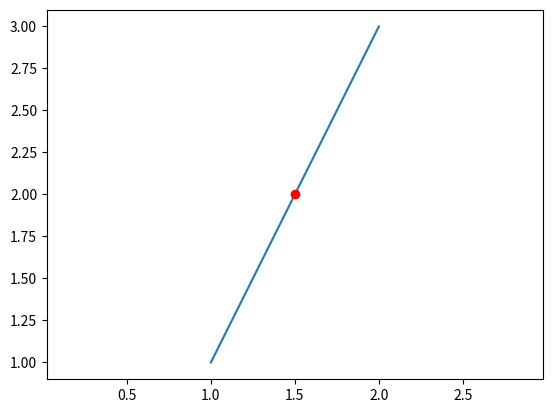

The matplotlib source for this figure:
import numpy as np
import matplotlib.pyplot as plt

# функция определения положения точки относительно прямой
def pointPosition(vertex1, vertex2, point):
    if ((point[0] - vertex1[0]) * (vertex2[1] - vertex1[1]) - (point[1] - vertex1[1]) * (vertex2[0] - vertex1[0]) > 0):
        return "Справа" # right или же точка находится справа, то что нам нужно
    elif ((point[0] - vertex1[0]) * (vertex2[1] - vertex1[1]) - (point[1] - vertex1[1]) * (vertex2[0] - vertex1[0]) < 0):
        return "Слева" # left или же точка находится слева, то что нам не нужно
    else:
        return "На прямой"


# функция определения положения точки относительно отрезка
def pointIn(vertex1, vertex2, point):
    x = np.array([vertex1[0] - point[0], vertex1[1] - point[1]])
    y = np.array([vertex2[0] - point[0], vertex2[1] - point[1]])    
    if (pointPosition(vertex1, vertex2, point) == "На прямой"):
        if ((np.dot(x, y)) <= 0):
            return "Лежит на отрезке"
        else:
            return "На прямой"
    elif (pointPosition(vertex1, vertex2, point)) == "Справа":
        return "Справа"
    else:
        return "Слева"

vector = [[1, 1], [2, 3]] # координаты концов отрезка
point = [1.5, 2]        # координаты точки

print(pointIn(vector[0], vector[1], point))

plt.plot([vector[0][0], vector[1][0]], [vector[0][1], vector[1][1]])
plt.plot(point[0], point[1], 'ro')

plt.axis('equal')

plt.show()
